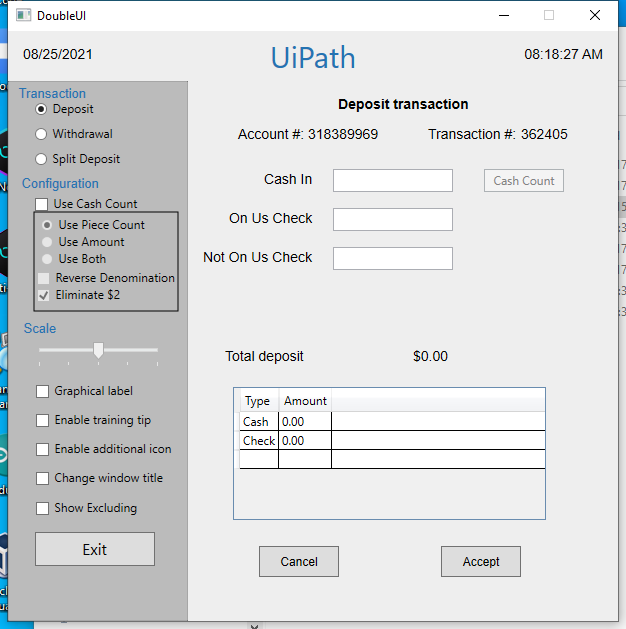
Task: Deposit Transaction to DoubleUI
Workflow: Main

Step 1: Use Application: DoubleUI on the element in window 'DoubleUI' (doubleui.exe)

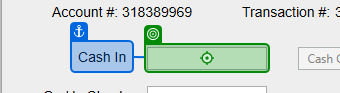
Step 2: type "1000" into 'Cash In'

Step 3: type "200" into 'On Us Check' (no picture)

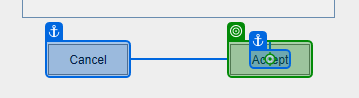
Step 4: click on 'Accept'

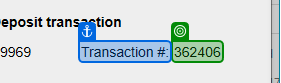
Step 5: get-text from 'Transaction #'